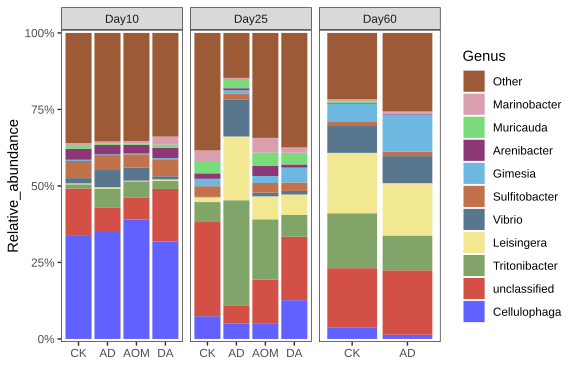

The data file committed next to this chart (first rows):
Genus	AD11	AD12	AD13	AD21	AD22	AD23	AD31	AD32	AD33	A11	A12	A13	A21	A22	A23	CK11	CK12	CK13	CK21	CK22	CK23	CK31	CK32
Cellulophaga	0.3732	0.3234	0.3617	0.0301	0.0637	0.05848	0.01185	0.01257	0.01694	0.3806	0.3986	0.3917	0.08748	0.04404	0.02231	0.3492	0.3353	0.3335	0.06947	0.08137	0.07209	0.05224	0.03156
unclassified	0.07537	0.08187	0.07426	0.06727	0.08873	0.02127	0.2007	0.138	0.2926	0.05994	0.07263	0.08039	0.08973	0.1458	0.1927	0.1502	0.1583	0.1491	0.3144	0.2826	0.3264	0.07645	0.3726
Tritonibacter	0.04621	0.09173	0.04613	0.201	0.3337	0.4952	0.1538	0.1383	0.04861	0.05255	0.05333	0.05538	0.2526	0.1716	0.1667	0.01068	0.01137	0.01825	0.05454	0.08555	0.05537	0.3808	0.03575
Leisingera	0.004211	0.004586	0.004712	0.3107	0.1721	0.142	0.2045	0.214	0.09506	0.001695	0.002093	0.002702	0.0293	0.09191	0.1038	0.002994	0.002801	0.003328	0.01707	0.01318	0.01663	0.2063	0.1
Vibrio	0.06894	0.04295	0.05655	0.1509	0.1044	0.1092	0.0897	0.1459	0.03014	0.05617	0.04334	0.02864	0.02407	0.008338	0.004171	0.03117	0.01003	0.01037	0.001452	0.001258	0.001816	0.09766	0.04785
Sulfitobacter	0.0569	0.04403	0.04561	0.02171	0.01623	0.01398	0.01314	0.0144	0.0148	0.03642	0.04589	0.04811	0.02329	0.03596	0.03519	0.05002	0.06287	0.05521	0.03861	0.03303	0.03249	0.01331	0.01091
Gimesia	0.002167	0.003039	0.002141	0.0152	0.01577	0.005601	0.08241	0.09757	0.1851	0.00193	0.001838	0.003306	0.01345	0.03068	0.0242	0.002491	0.005469	0.004202	0.02979	0.02133	0.02172	0.0419	0.06945
Arenibacter	0.031	0.02727	0.03307	0.006124	0.007929	0.006373	0.001763	0.002016	0.001456	0.03056	0.02562	0.02935	0.02976	0.03828	0.03076	0.03181	0.04093	0.03519	0.01657	0.01757	0.01906	0.002729	0.002133
Muricauda	0.002925	0.005023	0.004353	0.01095	0.03011	0.04008	0.003836	0.004239	0.002326	0.002419	0.00634	0.004621	0.06148	0.03043	0.03876	0.008875	0.0061	0.01276	0.0297	0.06073	0.03091	0.009274	0.003044
Marinobacter	0.004341	0.01404	0.004443	0.005153	0.009187	0.006015	0.004893	0.003906	0.005325	0.001709	0.008552	0.01454	0.05543	0.05605	0.03282	0.005429	0.01701	0.005873	0.04055	0.03404	0.02946	0.00597	0.009367
Alteromonas	0.03077	0.03673	0.03572	0.002629	0.009618	0.005181	0.0005658	0.0008572	0.000385	0.1039	0.04247	0.03051	0.005097	0.0002794	0.0002149	0.01784	0.009336	0.01358	0.002279	0.001948	0.002418	0.0007391	0.0007397
Algibacter	0.0464	0.05476	0.05499	0.001039	0.001838	0.0007681	0.0002829	0.0002506	0.0005661	0.05303	0.05004	0.04922	0.00424	0.003252	0.002135	0.01159	0.01119	0.01174	0.002005	0.002025	0.002231	0.0001762	0.0008396
Polaribacter	0.03906	0.04292	0.0582	0.0008865	0.001827	0.000905	0.0003304	0.0002928	0.0007016	0.04425	0.0393	0.04167	0.002697	0.002241	0.001737	0.02262	0.01417	0.01435	0.001818	0.002051	0.002073	0.0002444	0.001033
Halioglobus	0.008687	0.008691	0.006894	0.00275	0.003563	0.002162	0.01034	0.01017	0.01868	0.006712	0.009552	0.009792	0.01654	0.001942	0.01007	0.01737	0.01817	0.0224	0.0227	0.02248	0.02432	0.004417	0.00789
Aureibaculum	0.02592	0.0197	0.02621	0.003064	0.006677	0.007417	0.000527	0.0005767	0.001153	0.02331	0.02359	0.02762	0.01336	0.006143	0.003722	0.02401	0.02028	0.02368	0.001434	0.001841	0.001345	0.001594	0.002019
Fuerstiella	0.008442	0.01264	0.01247	0.006493	0.00221	0.001234	0.01267	0.01672	0.05161	0.008345	0.008549	0.01143	0.004306	0.01206	0.006909	0.01341	0.01051	0.01874	0.002925	0.003241	0.002773	0.004354	0.02322
Pukyongia	0.003663	0.003026	0.003214	0.001011	0.001796	0.002298	0.001855	0.000946	0.001587	0.003415	0.002879	0.002976	0.04584	0.05281	0.01466	0.004695	0.005638	0.005728	0.02737	0.02579	0.03314	0.002565	0.001352
Nitratireductor	0.002182	0.008547	0.0006061	0.01082	0.005578	0.005115	0.009156	0.01123	0.004416	0.001037	0.0005497	0.0009549	0.01133	0.02708	0.03432	0.000145	0.0002096	0.001011	0.004936	0.01536	0.002118	0.006655	0.003413
Phaeobacter	0.00388	0.001874	0.002478	0.01928	0.01195	0.01123	0.01487	0.01468	0.006959	0.00149	0.002905	0.002356	0.004823	0.009045	0.00996	0.005765	0.006165	0.01417	0.004636	0.004545	0.003696	0.013	0.007426
Maribacter	0.01415	0.01129	0.01284	0.002477	0.003856	0.0021	0.0008426	0.0008242	0.00143	0.01344	0.01505	0.01525	0.007256	0.004507	0.004069	0.01386	0.01372	0.01366	0.008091	0.007473	0.008251	0.0007947	0.002053
Other	0.1516	0.1619	0.1534	0.1304	0.1092	0.06342	0.182	0.1725	0.2202	0.117	0.1469	0.1495	0.218	0.2276	0.2608	0.2258	0.2404	0.2332	0.3097	0.2826	0.3116	0.07884	0.2673
